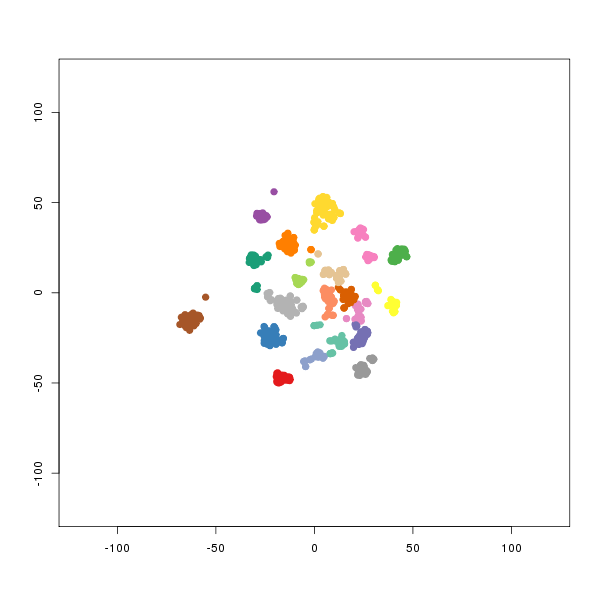

The file beside this chart, header and first rows:
smile	binding.affinity
[H]N(C(=S)N([H])[C@]([H])(C1=C([H])C([H]…	34.45
[H]N(C(=O)C([H])([H])C1=C([H])C(F)=C(N([…	440
[H]N(C(=O)[C@@]([H])(C1=C([H])C([H])=C(N…	53.5
[H]N(C(=O)[C@@]([H])(C1=C([H])C(F)=C(N([…	12.25
[H]N(C(=O)[C@@]([H])(C1=C([H])C(Cl)=C(N(…	7.695
[H]N(C(=O)[C@@]([H])(C1=C([H])C(OC([H])(…	24
[H]N(C(=S)N([H])C(C1=C([H])C(OC([H])([H]…	1776
[H]N(C(=S)N([H])C1(C2=C([H])C(OC([H])([H…	306.5
[H]N(C(=S)N([H])C([H])([H])[C@]([H])(C([…	52
[H]N(C(=S)N([H])[C@@]([H])(C1=C([H])C(OC…	47.8
[H]N(C(=O)[C@@]([H])(C1=C([H])C([H])=C(N…	78.5
[H]N(C(=O)[C@@]([H])(C1=C([H])C(F)=C(N([…	21.95
[H]N(C(=O)[C@@]([H])(C1=C([H])C(Cl)=C(N(…	23.65
[H]N(C(=O)[C@@]([H])(C1=C([H])C(OC([H])(…	42.3
[H]N(C(=O)C(C1=C([H])C([H])=C(N([H])S(=O…	237
[H]N(C(=O)C(C1=C([H])C(F)=C(N([H])S(=O)(…	172.5
[H]N(C(=O)C(C1=C([H])C(OC([H])([H])[H])=…	143
[H]N(C(=O)[C@@]([H])(C1=C([H])C(F)=C(N([…	112.2
[H]OC1=C(OC([H])([H])[H])C([H])=C(C([H])…	6.405
[H]N(C(=S)N([H])C1(C2=C([H])C([H])=C(N([…	115.5
[H]N(C(=S)N([H])C([H])([H])C1=C([H])C(F)…	53.5
[H]N(C(=S)N([H])[C@@]([H])(C1=C([H])C(F)…	45.5
[H]N(C(=S)N([H])C(C1=C([H])C([H])=C(N([H…	1800
[H]N(C(=S)N([H])[C@@]([H])(C1=C([H])C(F)…	211.5
[H]N(C(=S)N([H])[C@@]([H])(C1=C([H])C(F)…	1220
[H]OC1=C(O[H])C([H])=C2C(=C1[H])C([H])([…	520
[H]N(C(=S)N([H])C([H])([H])C1=C([H])C([H…	110
[H]N(C(=O)C1(C2=C([H])C([H])=C(N([H])S(=…	296.5
[H]N(C(=O)C1(C2=C([H])C(F)=C(N([H])S(=O)…	1074
[H]N(C(=O)C1(C2=C([H])C(OC([H])([H])[H])…	178.5
[H]N(C(=S)N([H])C([H])([H])[C@]([H])(C([…	7.8
[H]N(C(=O)C([H])([H])C1=C([H])C(F)=C(N([…	151
[H]N(C(=S)N([H])[C@]([H])(C1=C([H])C([H]…	480
[H]N(C(=S)N([H])C(C1=C([H])C(F)=C(N([H])…	4340
[H]N(C(=S)N([H])C([H])([H])C1=C([H])C(OC…	41.3
[H]OC1=C([H])C([H])=C(C([H])=C1OC([H])([…	600
[H]O[C@@]12C(=O)C(=C([H])[C@@]1([H])[C@@…	1
[H]OC1=C(OC([H])([H])[H])C([H])=C(C([H])…	44.8
[H]O[C@@]12C(=O)C(=C([H])[C@@]1([H])[C@@…	8.3
[H]OC1=C([H])C([H])=C(C([H])=C1OC([H])([…	11
[H]OC1=C(OC([H])([H])[H])C([H])=C(C([H])…	0.27
[H]OC1=C([H])C([H])=C(C([H])=C1OC([H])([…	3.2
[H]O[C@@]12C(=O)C(=C([H])[C@@]1([H])[C@@…	4.3
[H]OC1=C([H])C([H])=C(C([H])=C1OC([H])([…	0.17
[H]OC1=C([H])C([H])=C(C([H])=C1OC([H])([…	200
[H]OC1=C([H])C([H])=C(C([H])=C1OC([H])([…	200
[H]OC1=C([H])C([H])=C(C([H])=C1OC([H])([…	450
[H]OC1=C([H])C([H])=C(C([H])=C1OC([H])([…	1300
[H]OC1=C([H])C([H])=C(C([H])=C1OC([H])([…	400
[H]O[C@@]12C(=O)C(=C([H])[C@@]1([H])[C@]…	1700
[H]OC1=C([H])C([H])=C(C([H])=C1OC([H])([…	1300
[H]OC1=C([H])C([H])=C(C([H])=C1OC([H])([…	295
[H]OC1=C([H])C([H])=C(C([H])=C1OC([H])([…	404
[H]OC1=C([H])C([H])=C(C([H])=C1OC([H])([…	480
[H]N([H])C([H])([H])C([H])([H])OC1=C([H]…	877
[H]OC1=C([H])C([H])=C(C([H])=C1OC([H])([…	1220
[H]OC1=C([H])C([H])=C(C([H])=C1OC([H])([…	5310
[H]\C(=C(/[H])C([H])([H])C(\[H])=C(\[H])…	5000
[H]N(C(=O)C([H])([H])C([H])([H])C([H])([…	5000
[H]OC([H])([H])C([H])([H])N([H])C(=O)C([…	169
... 861 more rows
